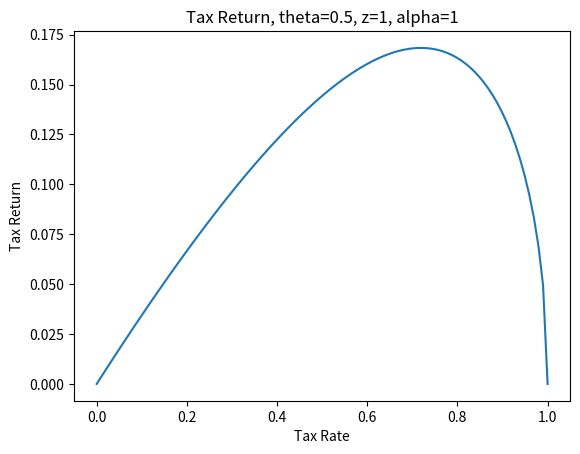

Reproduce this figure in Python.
# -*- coding: utf-8 -*-
"""
Created on Fri Nov  7 21:27:02 2025

@author: jerel
"""
import numpy as np
import matplotlib.pyplot as plt
theta = 0.5
z = 1
alpha = 1
tax = np.linspace(0,1,num=100,endpoint=True,dtype=float)
G = tax*z*theta*(theta*(1-tax)/(alpha*(1-tax*theta)))**(theta)


plt.figure()
plt.plot(tax,G)
plt.title("Tax Return, theta=0.5, z=1, alpha=1")
plt.xlabel("Tax Rate")
plt.ylabel("Tax Return")
plt.show()
